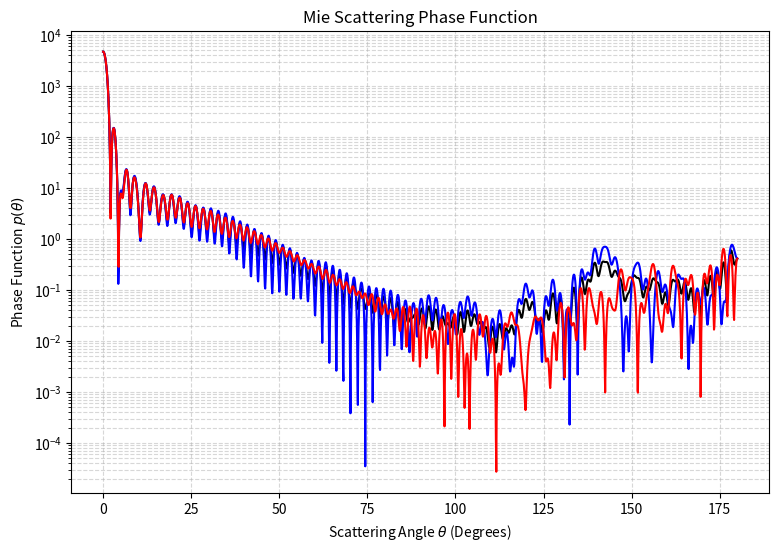

This chart was generated by the following Python code:
import matplotlib.pyplot as plt
import numpy as np
import math

def bhmie(x: float, refrel: complex, nang: int):
    y = x * refrel
    xstop = x + 4.0 * (x ** (1.0 / 3.0)) + 2.0
    nstop = int(xstop)
    ymod = abs(y)
    nmx = int(max(xstop, ymod)) + 15
    dang = (math.pi / 2.0) / float(nang - 1)
    theta = [j * dang for j in range(nang)]
    amu = [math.cos(t) for t in theta]
    d = [0j] * (nmx + 1)   
    d[nmx] = 0j
    for n in range(1, nmx):  
        rn = float(nmx - n + 1)
        i = nmx - n
        d[i] = (rn / y) - (1.0 / (d[i + 1] + rn / y))
    pio = [0.0] * nang
    pi1 = [1.0] * nang
    nn = 2 * nang - 1
    s1 = [0j] * nn
    s2 = [0j] * nn
    psi0 = math.cos(x)
    psi1 = math.sin(x)
    chi0 = -math.sin(x)
    chi1 =  math.cos(x)
    xi0 = complex(psi0, -chi0)
    xi1 = complex(psi1, -chi1)
    qsca = 0.0
    for n in range(1, nstop + 1):
        dn = float(n)
        rn = dn
        fn = (2.0 * rn + 1.0) / (rn * (rn + 1.0))
        psi = (2.0 * dn - 1.0) * psi1 / x - psi0
        chi = (2.0 * rn - 1.0) * chi1 / x - chi0
        xi = complex(psi, -chi)
        an_num = (d[n] / refrel + rn / x) * psi - psi1
        an_den = (d[n] / refrel + rn / x) * xi  - xi1
        an = an_num / an_den
        bn_num = (refrel * d[n] + rn / x) * psi - psi1
        bn_den = (refrel * d[n] + rn / x) * xi  - xi1
        bn = bn_num / bn_den
        qsca += (2.0 * rn + 1.0) * (abs(an) ** 2 + abs(bn) ** 2)
        pi = [0.0] * nang
        tau = [0.0] * nang
        p = 1.0 if ((n - 1) % 2 == 0) else -1.0
        t = 1.0 if (n % 2 == 0) else -1.0
        for jF in range(1, nang + 1):  
            j = jF - 1
            jjF = 2 * nang - jF 
            jj = jjF - 1
            pi[j] = pi1[j]
            tau[j] = rn * amu[j] * pi[j] - (rn + 1.0) * pio[j]
            s1[jF - 1] += fn * (an * pi[j] + bn * tau[j])
            s2[jF - 1] += fn * (an * tau[j] + bn * pi[j])
            if jF != jjF:
                s1[jj] += fn * (an * pi[j] * p + bn * tau[j] * t)
                s2[jj] += fn * (an * tau[j] * t + bn * pi[j] * p)
        psi0, psi1 = psi1, psi
        chi0, chi1 = chi1, chi
        xi1 = complex(psi1, -chi1)
        if n < nstop:
            rn_next = float(n + 1)
            for j in range(nang):
                pi1[j] = ((2.0 * rn_next - 1.0) / (rn_next - 1.0)) * amu[j] * pi[j] \
                         - (rn_next / (rn_next - 1.0)) * pio[j]
                pio[j] = pi[j]
    qsca = (2.0 / (x * x)) * qsca
    qext = (4.0 / (x * x)) * (s1[0].real)
    qback = (4.0 / (x * x)) * (abs(s1[nn - 1]) ** 2)
    return s1, s2, qext, qsca, qback

def main():
    print("\nSPHERE SCATTERING PROGRAM\n")
    refmed = 1.0 # can change this
    refre = 1.33257 # can change this
    refim = 1.67e-8 # can change this
    refrel = complex(refre, refim) / refmed
    print(f"     REFMED = {refmed:8.4f}   REFRE ={refre:14.6E}   REFIM = {refim:14.6E}")
    rad = 10 #in micro meter, can change this
    wavel = 0.65 # in micro meter, can change this
    x = 2.0 * math.pi * rad * refmed / wavel
    print(f"     SPHERE RADIUS = {rad:7.3f}   WAVELENGTH = {wavel:7.4f}")
    print(f"     SIZE PARAMETER ={x:8.3f}\n")
    nang = 901 #changed from 11 to 901 to get resolution of 0.1 rad
    s1, s2, qext, qsca, qback = bhmie(x, refrel, nang)
    print(f"\n QSCA= {qsca:13.6E}   QEXT = {qext:13.6E}   QBACK = {qback:13.6E}")
    print("\n  ANGLE       S11             POL             S33             S34\n")
    s11nor = 0.5 * (abs(s2[0])**2 + abs(s1[0])**2)
    nn = 2 * nang - 1
    dang = (math.pi / 2.0) / float(nang - 1)
    s11_list = [] # stores values across for loop to use in phase function
    i1_list = [] # ''
    i2_list = [] # ''
    angles_list = [] # ''
    for j in range(nn):
        i1 = abs(s1[j])**2 # from the book: this is for perpendicular 
        i2 = abs(s2[j])**2 # from the book: this is for parallel
        s11 = 0.5 * abs(s2[j])**2 + 0.5 * abs(s1[j])**2
        s12 = 0.5 * abs(s2[j])**2 - 0.5 * abs(s1[j])**2
        pol = -s12 / s11
        prod = s2[j] * s1[j].conjugate()
        s33 = (prod.real) / s11
        s34 = (prod.imag) / s11
        s11n = s11 / s11nor
        ang = dang * float(j) * 57.2958  
        print(f" {ang:6.2f}  {s11n:13.6E}  {pol:13.6E}  {s33:13.6E}  {s34:13.6E}")
        s11_list.append(s11) # appends the list to add new values
        i1_list.append(i1) # ''
        i2_list.append(i2) # ''
        angles_list.append(ang) # ''
    return s11_list, qsca, angles_list, i1_list, i2_list, rad, wavel

def phase_function(s11_list, qsca, angles_list, i1_list, i2_list, rad, wavel):
    s11_array = np.array(s11_list)
    i1_array = np.array(i1_list)
    i2_array = np.array(i2_list)
    angles_array = np.array(angles_list)
    a = rad
    G = math.pi*(a**2)
    csca = G*qsca
    lambd = wavel
    k = (2*math.pi)/lambd
    dcsca = s11_array/(k**2)
    p_unpolar = (4*math.pi/csca)*(dcsca)
    norm_factor = ((4*math.pi)/csca)/(k**2)
    p_perp = i1_array * norm_factor
    p_para = i2_array * norm_factor
    plt.figure(figsize=(9,6))
    plt.plot(angles_array, p_unpolar, linestyle='-', color='black')
    plt.plot(angles_array, p_perp, linestyle='-', color='blue')
    plt.plot(angles_array, p_para, linestyle='-', color='red')
    plt.yscale('log')
    plt.title('Mie Scattering Phase Function')
    plt.xlabel('Scattering Angle $\\theta$ (Degrees)')
    plt.ylabel('Phase Function $p(\\theta)$')
    plt.grid(True, which='both', ls='--', alpha=0.5)
    plt.show()


s11_list, qsca, angles_list, i1_list, i2_list, rad, wavel = main()
phase_function(s11_list, qsca, angles_list, i1_list, i2_list, rad, wavel)
